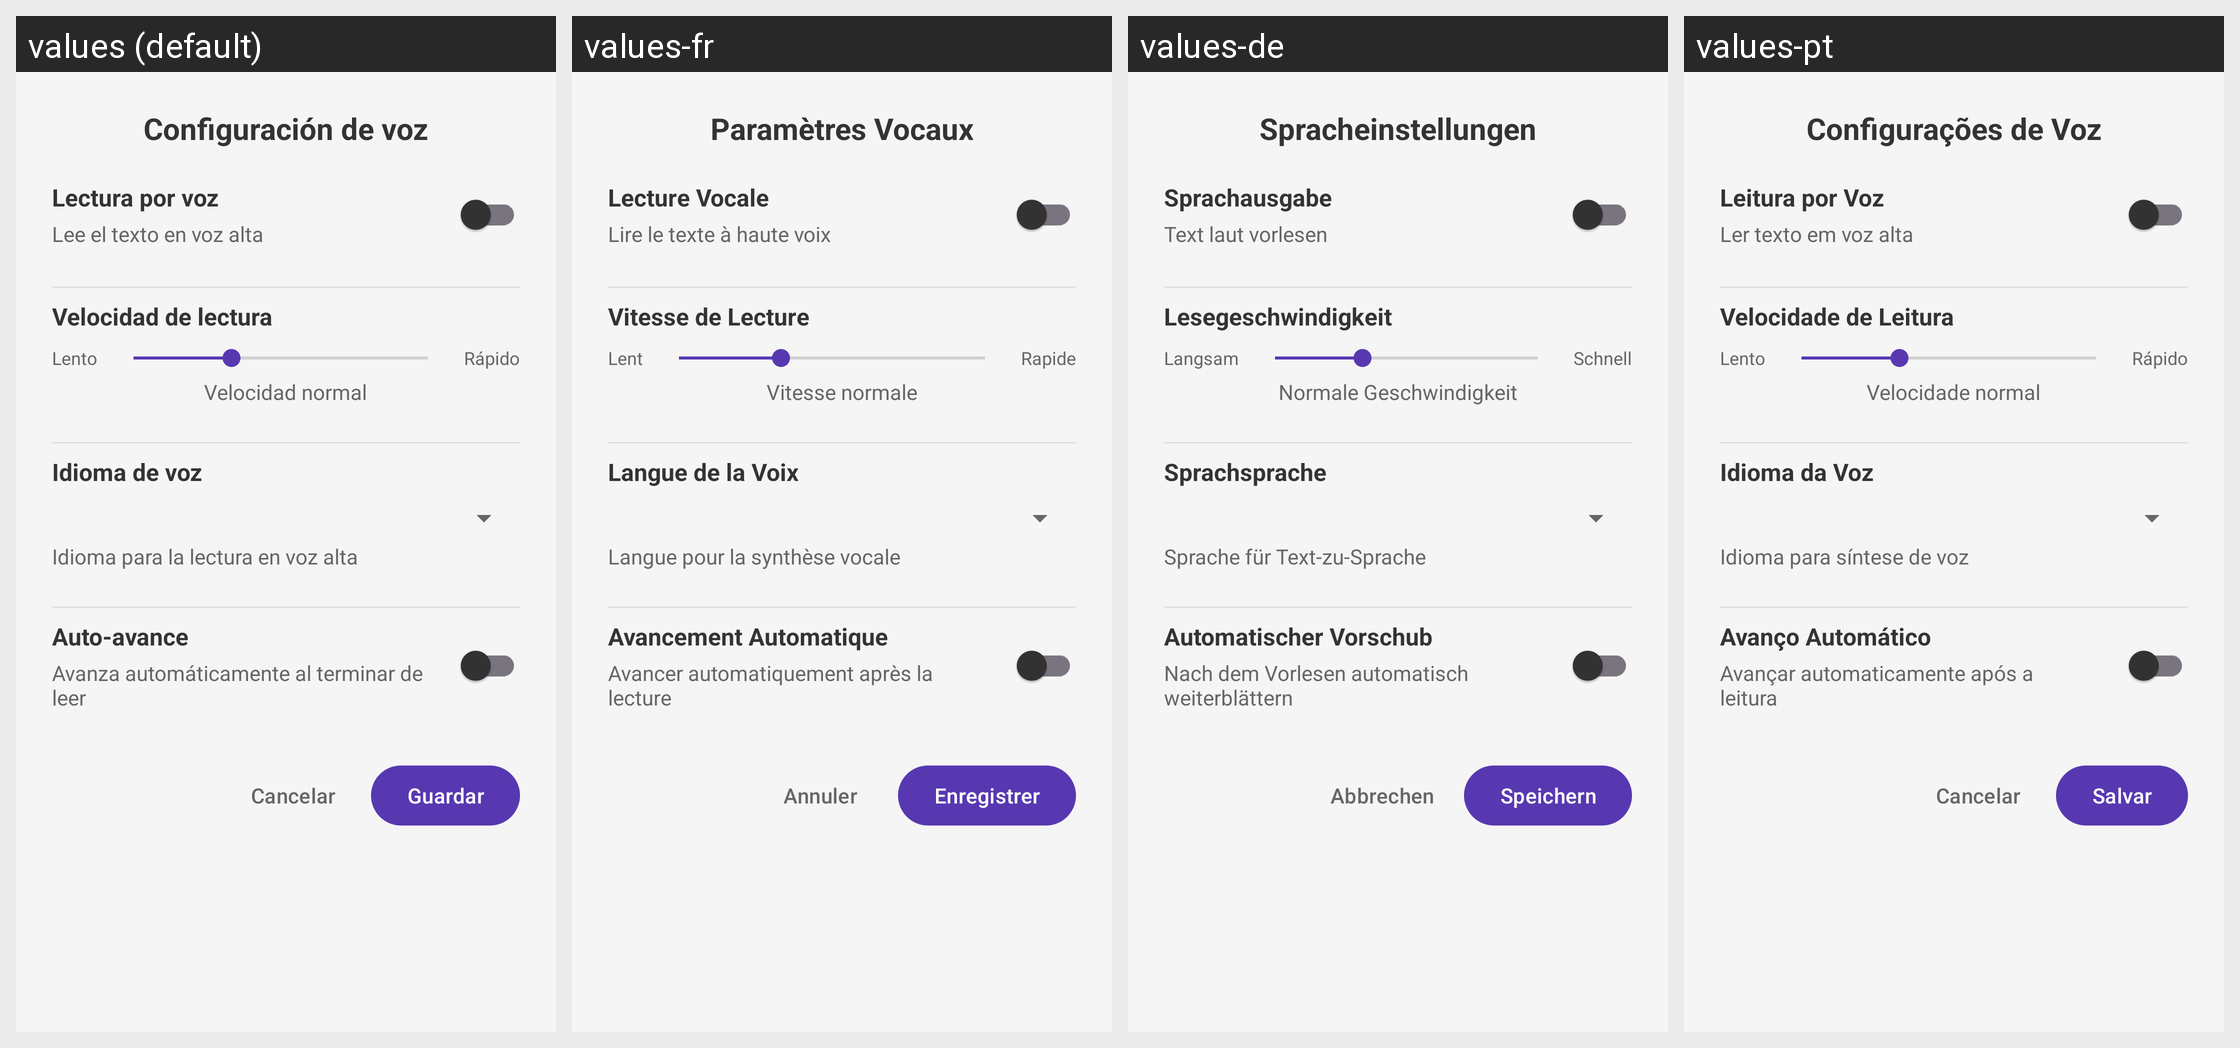

Locale-by-locale string values for the Android screen shown in this grid:
Android screen res/layout/dialog_tts_settings.xml rendered under 4 locales, left to right: values (default), values-fr, values-de, values-pt. Device: Nexus 5 (rendered at 1080×1920; each locale shown at half size, 540×960, under a caption strip naming it); theme Theme.BookBits.
Other locales in the repository, not shown: values-en.
Strings drawn on this screen, with the default value and each locale's value (text and hints the layout hard-codes, and strings that could not be matched under every locale, appear in the picture but are not listed):

tts_settings
  values: Configuración de voz
  values-fr: Paramètres Vocaux
  values-de: Spracheinstellungen
  values-pt: Configurações de Voz

tts_enabled
  values: Lectura por voz
  values-fr: Lecture Vocale
  values-de: Sprachausgabe
  values-pt: Leitura por Voz

tts_enabled_description
  values: Lee el texto en voz alta
  values-fr: Lire le texte à haute voix
  values-de: Text laut vorlesen
  values-pt: Ler texto em voz alta

tts_speed
  values: Velocidad de lectura
  values-fr: Vitesse de Lecture
  values-de: Lesegeschwindigkeit
  values-pt: Velocidade de Leitura

slow
  values: Lento
  values-fr: Lent
  values-de: Langsam
  values-pt: Lento

fast
  values: Rápido
  values-fr: Rapide
  values-de: Schnell
  values-pt: Rápido

normal_speed
  values: Velocidad normal
  values-fr: Vitesse normale
  values-de: Normale Geschwindigkeit
  values-pt: Velocidade normal

tts_language
  values: Idioma de voz
  values-fr: Langue de la Voix
  values-de: Sprachsprache
  values-pt: Idioma da Voz

tts_language_description
  values: Idioma para la lectura en voz alta
  values-fr: Langue pour la synthèse vocale
  values-de: Sprache für Text-zu-Sprache
  values-pt: Idioma para síntese de voz

tts_auto_scroll
  values: Auto-avance
  values-fr: Avancement Automatique
  values-de: Automatischer Vorschub
  values-pt: Avanço Automático

tts_auto_scroll_description
  values: Avanza automáticamente al terminar de leer
  values-fr: Avancer automatiquement après la lecture
  values-de: Nach dem Vorlesen automatisch weiterblättern
  values-pt: Avançar automaticamente após a leitura

cancel
  values: Cancelar
  values-fr: Annuler
  values-de: Abbrechen
  values-pt: Cancelar

save
  values: Guardar
  values-fr: Enregistrer
  values-de: Speichern
  values-pt: Salvar
